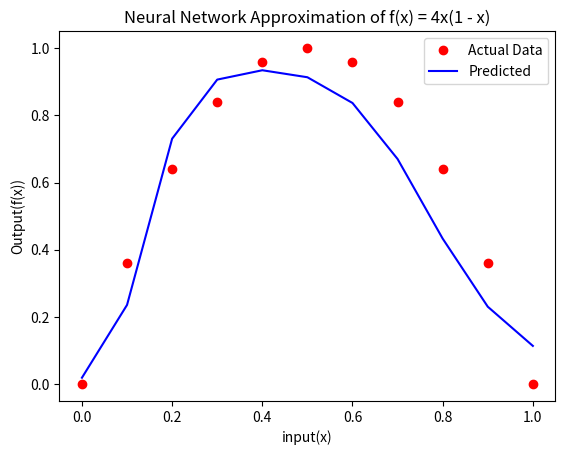

Python code for this plot:
import numpy as np
import matplotlib.pyplot as plt


# 시그모이드 함수 및 그 도함수
def sigmoid(x):
    return 1 / (1 + np.exp(-x))

def sigmoid_derivative(x):
    return x * (1 - x)

# 학습 데이터
X = np.array([[0.0], [0.1], [0.2], [0.3],
              [0.4], [0.5], [0.6], [0.7],
              [0.8], [0.9], [1.0]])

y = np.array([[0.00], [0.36], [0.64], [0.84],
              [0.96], [1.00], [0.96], [0.84],
              [0.64], [0.36], [0.00]])

# 신경망 구조
input_size = 1
hidden_size = 4
output_size = 1

# 가중치 초기화
np.random.seed(42)
weights_input_hidden = np.random.uniform(-1, 1, (input_size, hidden_size))
weights_hidden_output = np.random.uniform(-1, 1, (hidden_size, output_size))

# 학습률 및 반복 횟수
learning_rate = 0.7
iterations = 500000

# 학습 과정
for i in range(iterations):

    # 순전파
    hidden_input = np.dot(X, weights_input_hidden)
    hidden_output = sigmoid(hidden_input)

    final_input = np.dot(hidden_output, weights_hidden_output)
    final_output = sigmoid(final_input)

    # 오차 계산
    error = y - final_output

    # 역전파
    d_output = error * sigmoid_derivative(final_output)     # 출력층의 gradient
    error_hidden = d_output.dot(weights_hidden_output.T)
    d_hidden = error_hidden * sigmoid_derivative(hidden_output)     #은닉층의 gradient

    # 가중치 업데이트
    weights_hidden_output += hidden_output.T.dot(d_output) * learning_rate
    weights_input_hidden += X.T.dot(d_hidden) * learning_rate

    # 학습 상태 출력(100000번마다)
    if i % 100000 == 0:
        loss = np.mean(np.square(error))
        print(f"Iteration {i}, Loss: {loss}")


# 결과 시각화
plt.plot(X, y, 'ro', label='Actual Data')
plt.plot(X, final_output, 'b-', label='Predicted')
plt.xlabel('input(x)')
plt.ylabel('Output(f(x))')
plt.legend()
plt.title("Neural Network Approximation of " 'f(x) = 4x(1 - x)')
plt.show()
